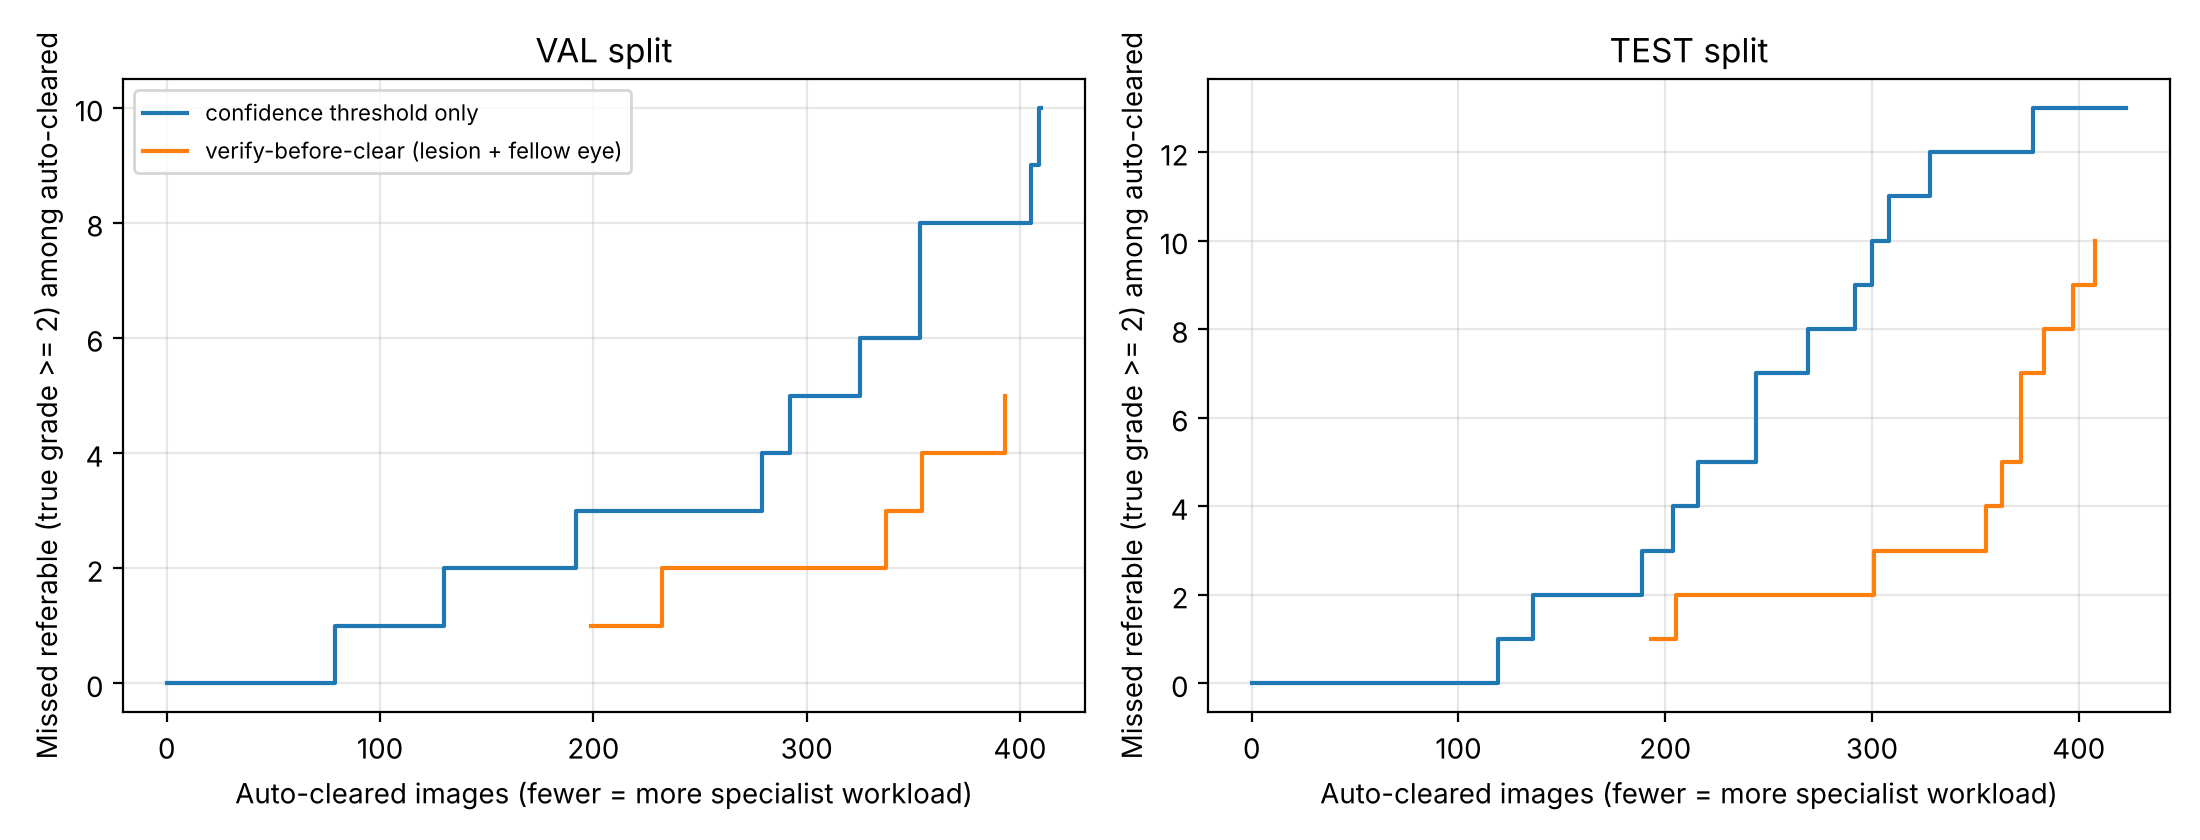

Data behind this chart, as committed beside it:
split, lesion_percentile, policy, auto_clear, missed_referable, safety_net_miss_rate_%, referral_recall_%, referral_workload_%, verifier_overrides
val, 50, , 199, 1, 0.5, 99.91, 91.18, 211
val, 52, , 207, 1, 0.48, 99.91, 90.82, 203
val, 54, , 215, 1, 0.47, 99.91, 90.47, 195
val, 56, , 223, 1, 0.45, 99.91, 90.11, 187
val, 58, , 232, 2, 0.86, 99.83, 89.71, 178
val, 60, , 240, 2, 0.83, 99.83, 89.36, 170
val, 62, , 248, 2, 0.81, 99.83, 89.0, 162
val, 64, , 256, 2, 0.78, 99.83, 88.65, 154
val, 66, , 264, 2, 0.76, 99.83, 88.29, 146
val, 68, , 272, 2, 0.74, 99.83, 87.94, 138
val, 70, , 280, 2, 0.71, 99.83, 87.58, 130
val, 72, , 288, 2, 0.69, 99.83, 87.23, 122
val, 74, , 297, 2, 0.67, 99.83, 86.83, 113
val, 76, , 304, 2, 0.66, 99.83, 86.52, 106
val, 78, , 312, 2, 0.64, 99.83, 86.16, 98
val, 80, , 320, 2, 0.62, 99.83, 85.81, 90
val, 82, , 328, 2, 0.61, 99.83, 85.45, 82
val, 84, , 337, 3, 0.89, 99.74, 85.06, 73
val, 86, , 345, 3, 0.87, 99.74, 84.7, 65
val, 88, , 354, 4, 1.13, 99.66, 84.3, 56
val, 90, , 362, 4, 1.1, 99.66, 83.95, 48
val, 92, , 370, 4, 1.08, 99.66, 83.59, 40
val, 94, , 377, 4, 1.06, 99.66, 83.28, 33
val, 96, , 384, 4, 1.04, 99.66, 82.97, 26
val, 98, , 393, 5, 1.27, 99.57, 82.57, 17
test, 50, , 193, 1, 0.52, 99.91, 91.38, 230
test, 52, , 205, 2, 0.98, 99.83, 90.85, 218
test, 54, , 206, 2, 0.97, 99.83, 90.8, 217
test, 56, , 212, 2, 0.94, 99.83, 90.54, 211
test, 58, , 224, 2, 0.89, 99.83, 90.0, 199
test, 60, , 235, 2, 0.85, 99.83, 89.51, 188
test, 62, , 242, 2, 0.83, 99.83, 89.2, 181
test, 64, , 256, 2, 0.78, 99.83, 88.57, 167
test, 66, , 262, 2, 0.76, 99.83, 88.3, 161
test, 68, , 277, 2, 0.72, 99.83, 87.63, 146
test, 70, , 288, 2, 0.69, 99.83, 87.14, 135
test, 72, , 301, 3, 1.0, 99.74, 86.56, 122
test, 74, , 309, 3, 0.97, 99.74, 86.21, 114
test, 76, , 318, 3, 0.94, 99.74, 85.8, 105
test, 78, , 321, 3, 0.93, 99.74, 85.67, 102
test, 80, , 326, 3, 0.92, 99.74, 85.45, 97
test, 82, , 334, 3, 0.9, 99.74, 85.09, 89
test, 84, , 339, 3, 0.88, 99.74, 84.87, 84
test, 86, , 347, 3, 0.86, 99.74, 84.51, 76
test, 88, , 355, 4, 1.13, 99.66, 84.15, 68
test, 90, , 363, 5, 1.38, 99.57, 83.79, 60
test, 92, , 372, 7, 1.88, 99.4, 83.39, 51
test, 94, , 383, 8, 2.09, 99.31, 82.9, 40
test, 96, , 397, 9, 2.27, 99.22, 82.28, 26
test, 98, , 408, 10, 2.45, 99.14, 81.79, 15
